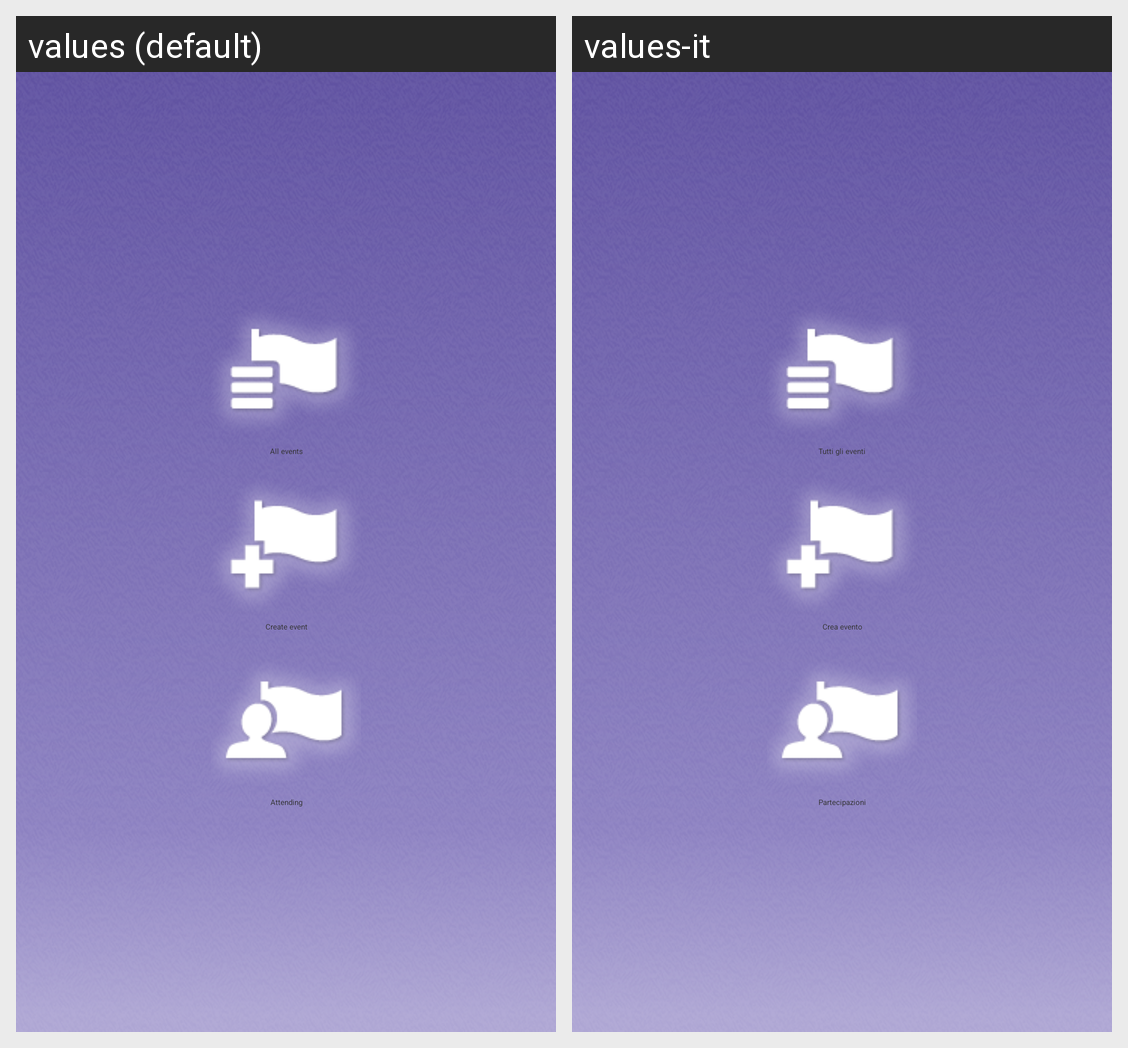

Locale-by-locale string values for the Android screen shown in this grid:
Android screen res/layout/old_simpleeventsmenu.xml rendered under 2 locales, left to right: values (default), values-it. Device: Nexus 5 (rendered at 1080×1920; each locale shown at half size, 540×960, under a caption strip naming it); theme Theme.Discovertrento.
Strings drawn on this screen, with the default value and each locale's value (text and hints the layout hard-codes, and strings that could not be matched under every locale, appear in the picture but are not listed):

allevents
  values: All events
  values-it: Tutti gli eventi

createevent
  values: Create event
  values-it: Crea evento

myevents
  values: Attending
  values-it: Partecipazioni
